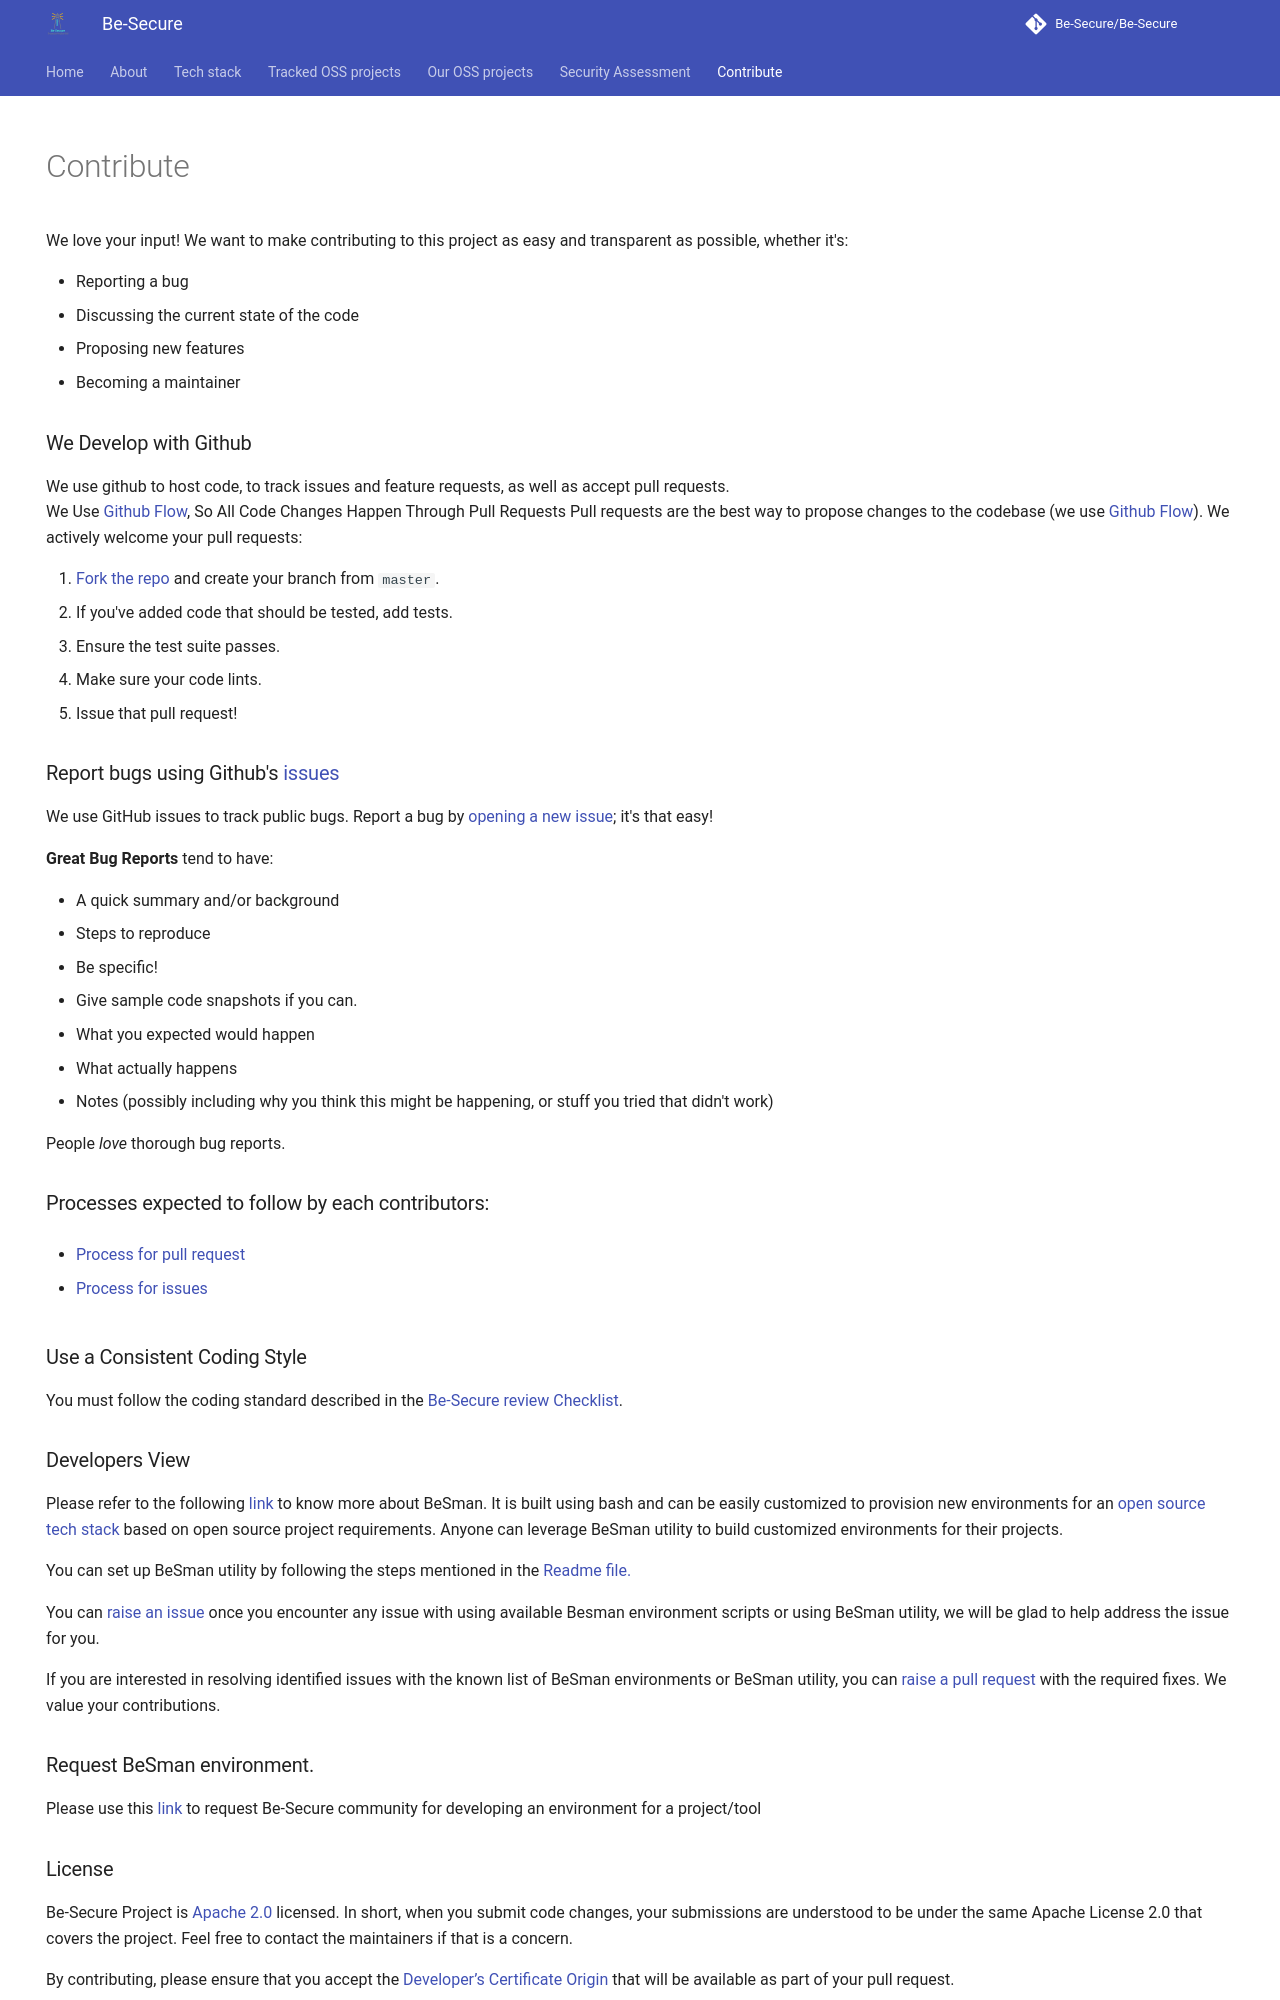

repository: Be-Secure/Be-Secure · page: bes-contribution/index.html · generator: mkdocs

---
template: main.html
title: How to contribute
hide: 
    - navigation
    - toc
---

We love your input! We want to make contributing to this project as easy and transparent as possible, whether it's:

- Reporting a bug
- Discussing the current state of the code
- Proposing new features
- Becoming a maintainer

### We Develop with Github
We use github to host code, to track issues and feature requests, as well as accept pull requests.  
We Use [Github Flow](https://guides.github.com/introduction/flow/index.html), So All Code Changes Happen Through Pull Requests
Pull requests are the best way to propose changes to the codebase (we use [Github Flow](https://guides.github.com/introduction/flow/index.html)). We actively welcome your pull requests:



1. [Fork the repo](https://docs.github.com/en/github/getting-started-with-github/fork-a-repo) and create your branch from `master`.
2. If you've added code that should be tested, add tests.
3. Ensure the test suite passes.
4. Make sure your code lints.
5. Issue that pull request!

### Report bugs using Github's [issues](https://github.com/Be-Secure/Be-Secure/issues)
We use GitHub issues to track public bugs. Report a bug by [opening a new issue](https://github.com/Be-Secure/Be-Secure/issues); it's that easy!


**Great Bug Reports** tend to have:

- A quick summary and/or background
- Steps to reproduce
  - Be specific!
  - Give sample code snapshots if you can. 
- What you expected would happen
- What actually happens
- Notes (possibly including why you think this might be happening, or stuff you tried that didn't work)

People *love* thorough bug reports. 


### Processes expected to follow by each contributors:

- [Process for pull request](./bes-raise_pull_request.md)

- [Process for issues](./bes-raise_issue.md)



### Use a Consistent Coding Style
You must follow the coding standard described in the [Be-Secure review Checklist](./bes-checklist.md).


### Developers View
                                                                                              

Please refer to the following [link](https://github.com/Be-Secure/BeSman) to know more about BeSman. It is built using bash and can be easily customized to provision new environments for an [open source tech stack](./bes-tech_stack.md) based on open source project requirements. Anyone can leverage BeSman utility to build customized environments for their projects.
&nbsp;

You can set up BeSman utility by following the steps mentioned in the [Readme file.](https://github.com/Be-Secure/BeSman/blob/master/README.md)
&nbsp;

You can [raise an issue](./bes-raise_issue.md) once you encounter any issue with using available Besman environment scripts or using BeSman utility, we will be glad to help address the issue for you.
&nbsp;

If you are interested in resolving identified issues with the known list of BeSman environments or BeSman utility, you can [raise a pull request](./bes-raise_pull_request.md) with the required fixes. We value your contributions.

### Request BeSman environment.

Please use this [link](https://github.com/Be-Secure/Be-Secure/issues/new?assignees=&labels=bes+env%2Ctriage&template=request_env.yml&title=bes+env%3A%3Cname+of+the+tool%2Fproject%3E) to request Be-Secure community for developing an environment for a project/tool
